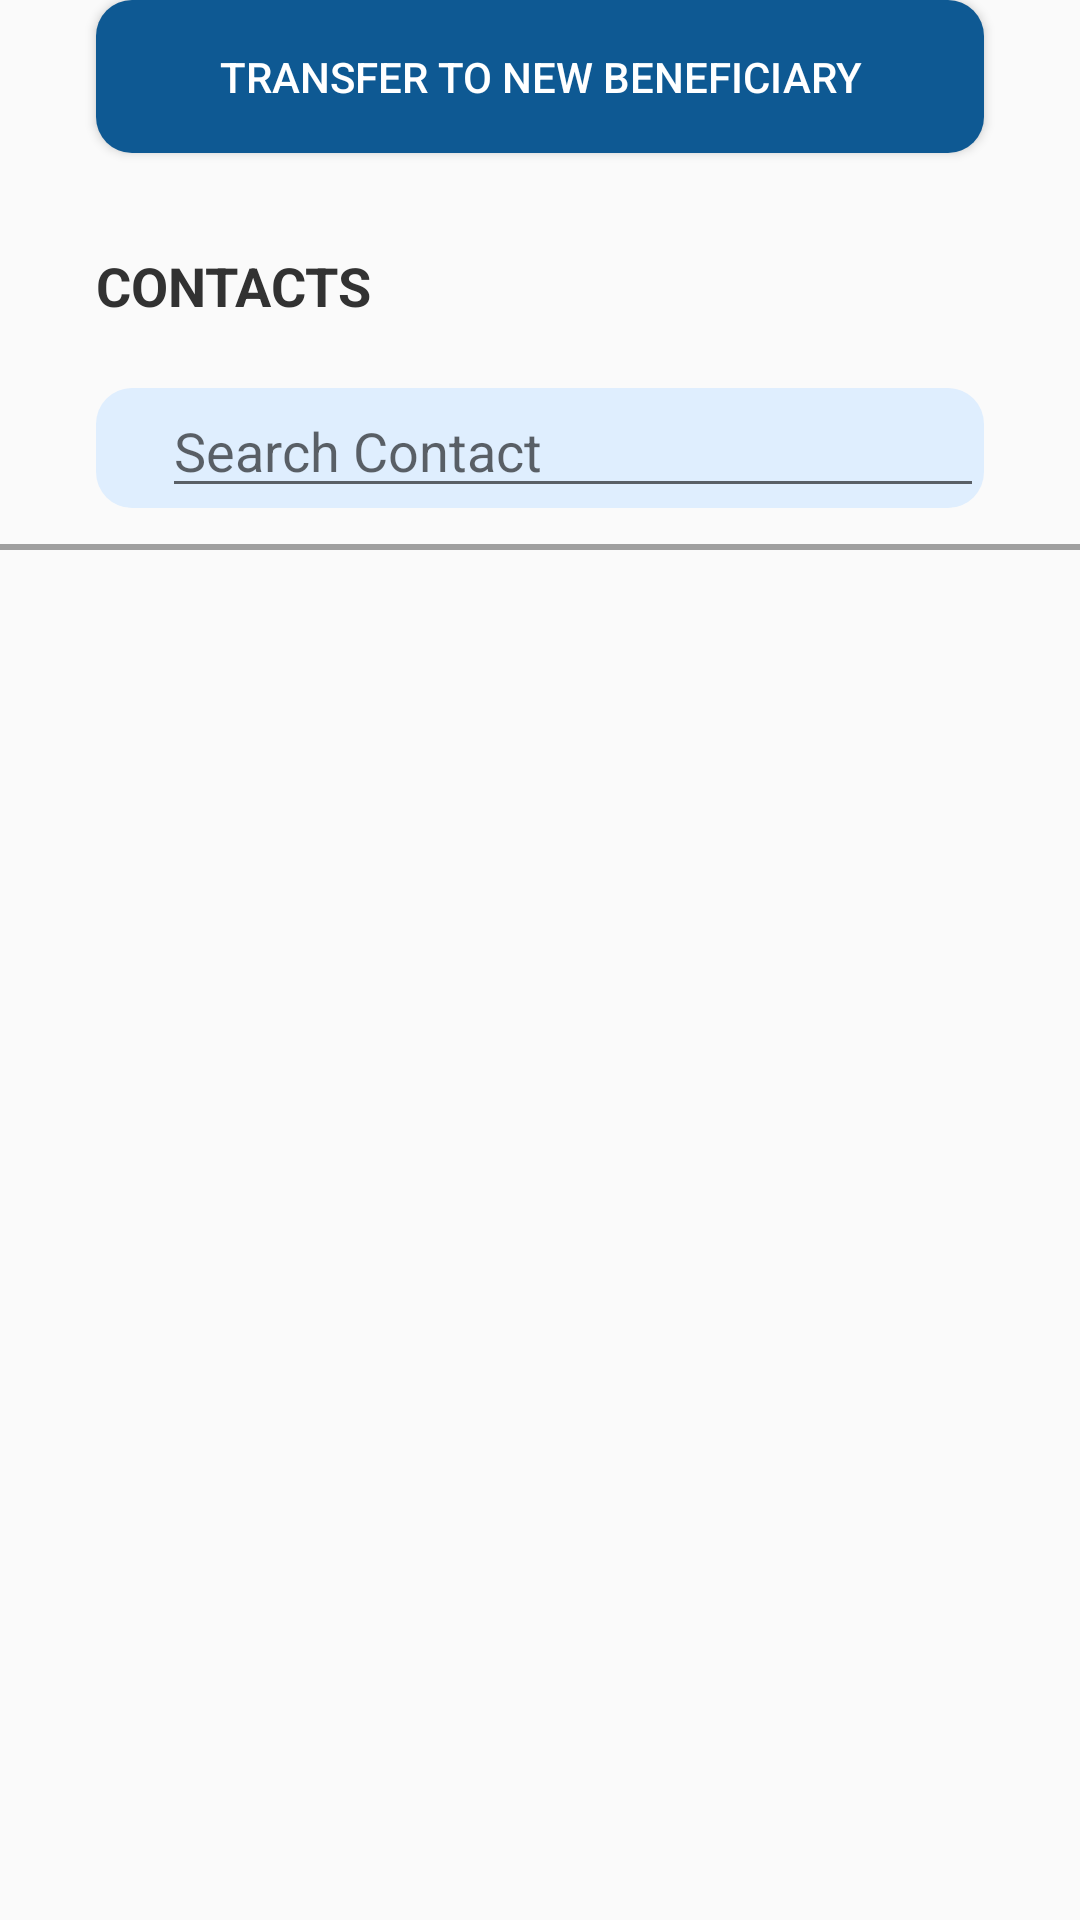

Android layout source for this screen:
<!-- AndroidManifest.xml: application theme Theme.CoreWallet -->
<!-- res/layout/fragment_recipient_selection.xml -->
<?xml version="1.0" encoding="utf-8"?>
<androidx.constraintlayout.widget.ConstraintLayout xmlns:android="http://schemas.android.com/apk/res/android"
    android:layout_width="match_parent"
    android:layout_height="match_parent"
    xmlns:app="http://schemas.android.com/apk/res-auto">

    
    <Button
        android:id="@+id/btn_add_new_beneficiary"
        android:layout_width="match_parent"
        android:layout_height="wrap_content"
        android:layout_alignParentStart="true"
        android:layout_alignParentEnd="true"
        android:layout_marginStart="32dp"
        android:layout_marginEnd="32dp"
        android:gravity="center"
        android:background="@drawable/rounded_corners_rectangle_pb"
        android:padding="16dp"
        android:text="Transfer to New Beneficiary"
        android:textColor="@android:color/white"
        app:layout_constraintTop_toTopOf="parent" />

    
    <TextView
        android:id="@+id/tv_contacts_title"
        android:layout_width="wrap_content"
        android:layout_height="wrap_content"
        android:layout_below="@+id/btn_add_new_beneficiary"
        android:layout_alignParentStart="true"
        android:layout_marginTop="32dp"
        android:layout_marginStart="32dp"
        android:text="@string/contact"
        android:textColor="@color/primary_gray"
        android:textSize="18sp"
        android:textStyle="bold"
        app:layout_constraintStart_toStartOf="parent"
        app:layout_constraintTop_toBottomOf="@id/btn_add_new_beneficiary" />

    
    <LinearLayout
        android:id="@+id/search_bar"
        android:layout_width="match_parent"
        android:layout_height="40dp"
        android:layout_below="@+id/tv_contacts_title"
        android:layout_alignParentStart="true"
        android:layout_alignParentEnd="true"
        android:layout_marginStart="32dp"
        android:layout_marginTop="22dp"
        android:layout_marginEnd="32dp"
        android:background="@drawable/rounded_corners_rectangle_tb"
        app:layout_constraintTop_toBottomOf="@id/tv_contacts_title">

        <EditText
            android:id="@+id/search_input"
            android:layout_width="match_parent"
            android:layout_height="wrap_content"
            android:layout_marginStart="22dp"
            android:hint="@string/search_ca"
            android:inputType="textNoSuggestions|textVisiblePassword"
            android:importantForAutofill="no"
            android:layout_gravity="center_vertical"/>
    </LinearLayout>

        
        <View
            android:layout_width="match_parent"
            android:layout_height="2dp"
            android:layout_marginStart="-32dp"
            android:layout_marginTop="12dp"
            android:layout_marginEnd="-32dp"
            android:layout_marginBottom="8dp"
            android:background="@drawable/line_sg"
            app:layout_constraintTop_toBottomOf="@id/search_bar"/>

    
    <androidx.recyclerview.widget.RecyclerView
        android:id="@+id/recycler_contacts"
        android:layout_width="match_parent"
        android:layout_height="match_parent"
        android:layout_below="@+id/search_bar"
        android:layout_alignParentStart="true"
        android:layout_marginStart="32dp"
        android:layout_marginTop="220dp"
        android:layout_marginEnd="32dp"
        app:layoutManager="androidx.recyclerview.widget.LinearLayoutManager"
        app:layout_constraintBottom_toBottomOf="parent"
        app:layout_constraintEnd_toEndOf="parent"
        app:layout_constraintHorizontal_bias="1.0"
        app:layout_constraintStart_toStartOf="parent"
        app:layout_constraintTop_toBottomOf="@id/search_bar"
        app:layout_constraintVertical_bias="0.039" />



</androidx.constraintlayout.widget.ConstraintLayout>
<!-- resources referenced by this layout -->
<resources>
  <color name="primary_gray">#323232</color>
  <!-- drawable line_sg (drawable) -->
  <?xml version="1.0" encoding="utf-8"?>
  <shape xmlns:android="http://schemas.android.com/apk/res/android">
      <solid android:color="@color/secondary_gray"/>
      <size android:height="1dp"/>
      <size android:width="24dp"/>
  </shape>
  <!-- drawable rounded_corners_rectangle_pb (drawable) -->
  <?xml version="1.0" encoding="utf-8"?>
  <shape xmlns:android="http://schemas.android.com/apk/res/android">
      <solid android:color="@color/primary_blue"/>
      <corners android:radius="12dp"/>
  
  </shape>
  <!-- drawable rounded_corners_rectangle_tb (drawable) -->
  <?xml version="1.0" encoding="utf-8"?>
  <shape xmlns:android="http://schemas.android.com/apk/res/android">
      <solid android:color="@color/secondary_blue"/>
      <corners android:radius="12dp"/>
  
  </shape>
  <string name="contact">CONTACTS</string>
  <string name="search_ca">Search Contact</string>
  <style name="Theme.CoreWallet" parent="android:Theme.Material.Light.NoActionBar">
  
      </style>
  <color name="secondary_gray">#9F9F9F</color>
  <color name="primary_blue">#0E5993</color>
  <color name="secondary_blue">#DFEEFE</color>
</resources>
